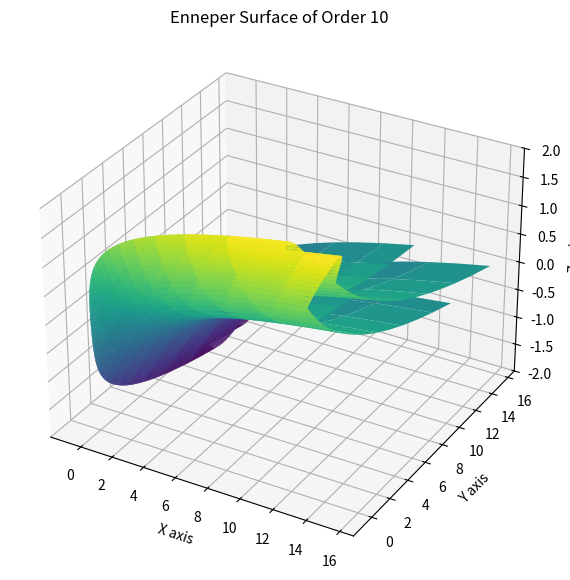

Recreate this plot in Python.

import numpy as np
import matplotlib.pyplot as plt
from mpl_toolkits.mplot3d import Axes3D
from matplotlib.animation import FuncAnimation

# Create the figure and the 3D axis
fig = plt.figure(figsize=(10, 7))
ax = fig.add_subplot(111, projection='3d')

# Initialize parameters
u = np.linspace(-1.5, 1.5, 100)
v = np.linspace(-1.5, 1.5, 100)
u, v = np.meshgrid(u, v)

# Function to update the plot for each frame
def update(order):
    ax.clear()
    x = u
    y = v
    z = u**2 - v**2
    for n in range(2, order + 1, 2):  # Increment in even steps
        x = x + (u**n) / n - (u*v**2) / n
        y = y + (v**n) / n - (v*u**2) / n

    ax.plot_surface(x, y, z, cmap='viridis')
    ax.set_title(f'Enneper Surface of Order {order}')
    ax.set_xlabel('X axis')
    ax.set_ylabel('Y axis')
    ax.set_zlabel('Z axis')
    ax.set_zlim(-2, 2)

# Generate animation
ani = FuncAnimation(fig, update, frames=range(2, 11, 2), repeat=True)

# Save animation as gif
ani.save('enneper_surface_even_order_animation.gif', writer='imagemagick', fps=1)

plt.show()

